Photos from the image-classification dataset "dataset" in the GitHub repository hanamant1828-max/FakecurrenyDetection. Its 2 classes are: fake currency, genuine currency.

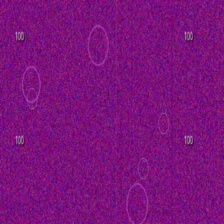
Label: fake currency

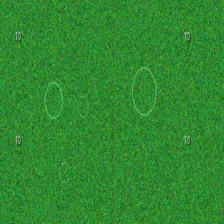
Label: fake currency

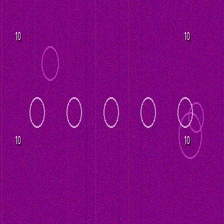
Label: genuine currency

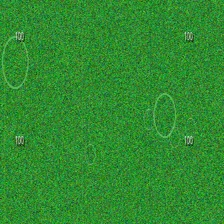
Label: fake currency

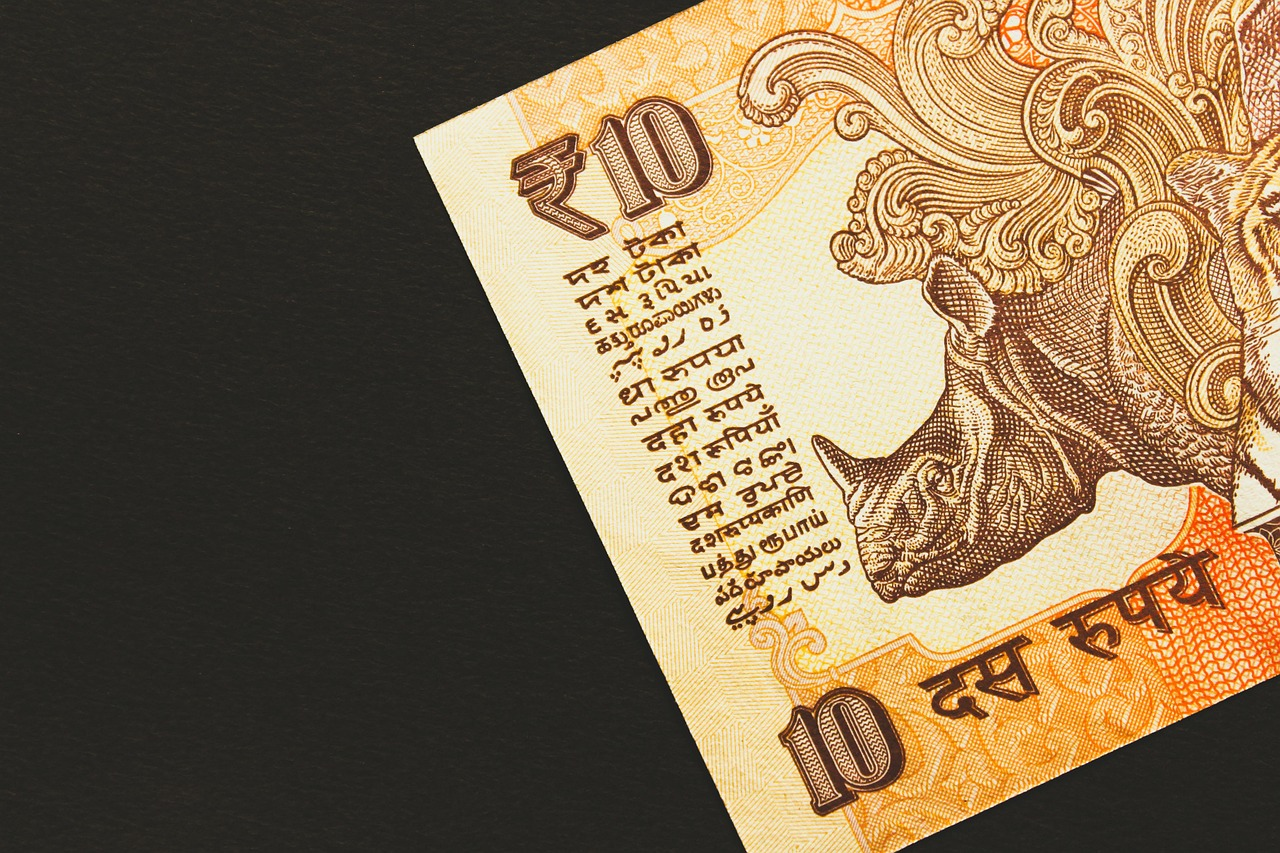
Label: genuine currency

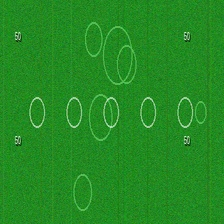
Label: genuine currency
